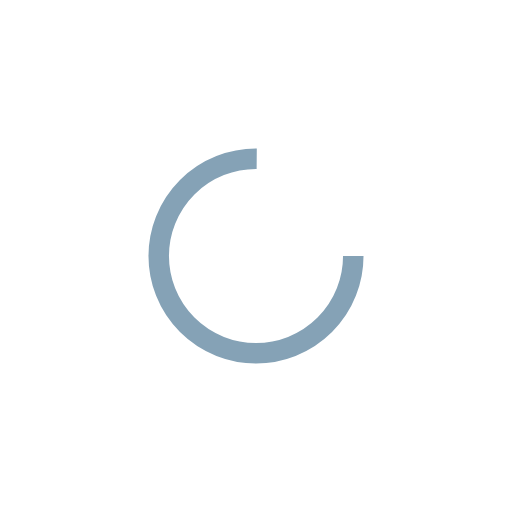
t = 0.00 s
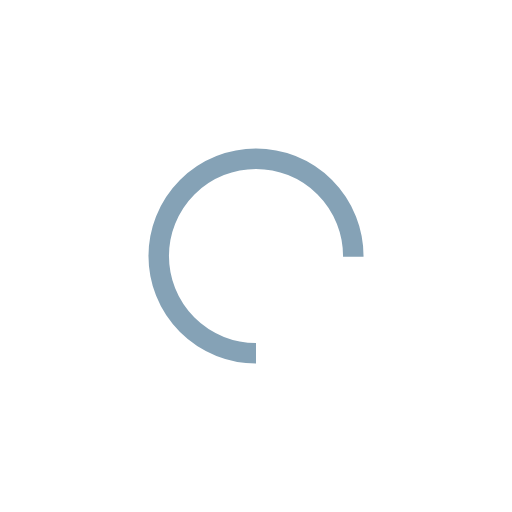
t = 0.25 s
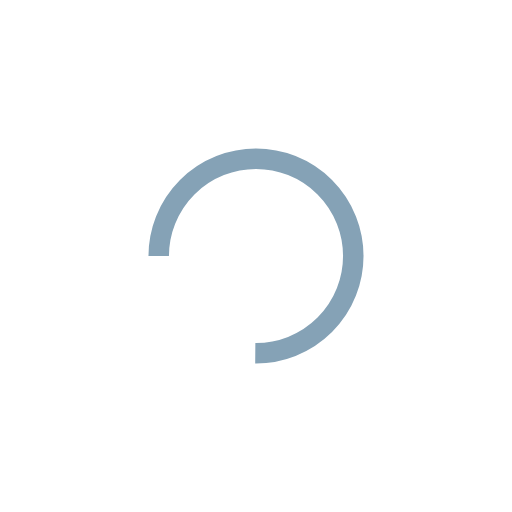
t = 0.50 s
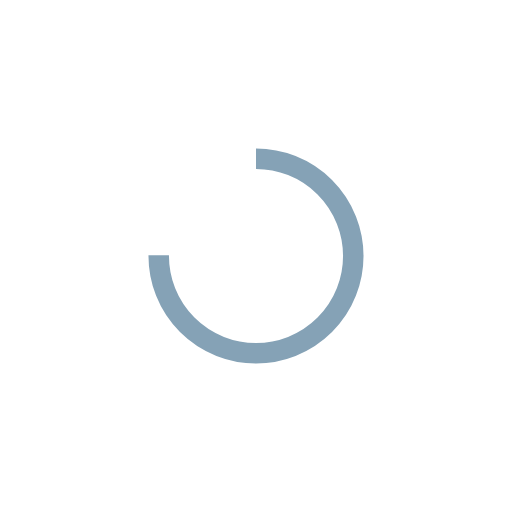
t = 0.75 s

The animated SVG that drew these frames (rendered in a browser with its animation timeline set to each time). Animation: 1 SMIL element (animateTransform=1); one cycle of 1.00 s, repeats indefinitely.

<?xml version="1.0" encoding="utf-8"?>
<svg xmlns="http://www.w3.org/2000/svg" xmlns:xlink="http://www.w3.org/1999/xlink" style="margin: auto; background: none; display: block; shape-rendering: auto;" width="200px" height="200px" viewBox="0 0 100 100" preserveAspectRatio="xMidYMid">
<circle cx="50" cy="50" fill="none" stroke="#85a2b6" stroke-width="4" r="19" stroke-dasharray="89.5353906273091 31.845130209103033">
  <animateTransform attributeName="transform" type="rotate" repeatCount="indefinite" dur="1s" values="0 50 50;360 50 50" keyTimes="0;1"></animateTransform>
</circle>
</svg>
